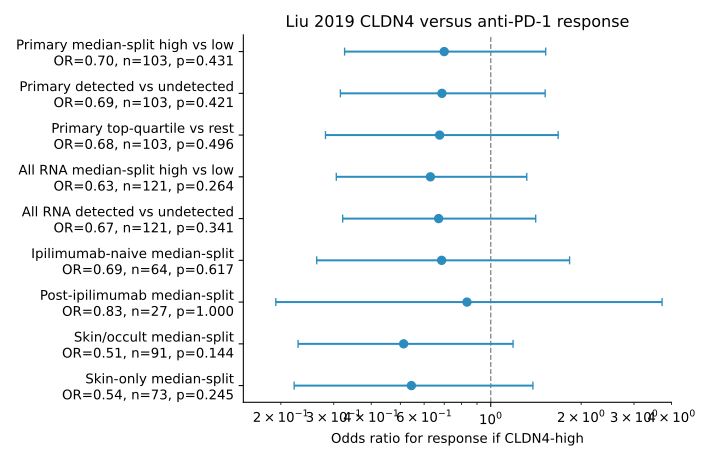

Values plotted in this chart, from the file beside it:
analysis, predictor, outcome, n, n_high_responder, n_high_nonresponder, n_low_responder, n_low_nonresponder, odds_ratio, or_ci_low, or_ci_high, p, method, holm_p_across_listed_ORs
Primary median-split high vs low, CLDN4 > cohort median TPM, CR/PR vs PD, 103, 21, 30, 26, 26, 0.7, 0.326, 1.524, 0.4308, Fisher exact OR; Haldane–Anscombe 95% CI, 1.0
Primary detected vs undetected, CLDN4 TPM > 0, CR/PR vs PD, 103, 26, 36, 21, 20, 0.6878, 0.3157, 1.518, 0.4207, Fisher exact OR; Haldane–Anscombe 95% CI, 1.0
Primary top-quartile vs rest, CLDN4 > 75th percentile TPM, CR/PR vs PD, 103, 10, 16, 37, 40, 0.6757, 0.2816, 1.677, 0.4961, Fisher exact OR; Haldane–Anscombe 95% CI, 1.0
Primary logistic per +1 log2(TPM+1), continuous log2(TPM+1), CR/PR vs PD, 103, , , , , 0.9305, 0.3023, 2.864, 0.9001, univariate logistic OR per +1 log2(TPM+1…, 1.0
All RNA median-split high vs low, CLDN4 > cohort median TPM, CR/PR vs PD/SD/MR, 121, 20, 40, 27, 34, 0.6296, 0.3059, 1.318, 0.2643, Fisher exact OR; Haldane–Anscombe 95% CI, 1.0
All RNA detected vs undetected, CLDN4 TPM > 0, CR/PR vs PD/SD/MR, 121, 26, 48, 21, 26, 0.6706, 0.3213, 1.412, 0.3408, Fisher exact OR; Haldane–Anscombe 95% CI, 1.0
Ipilimumab-naive median-split, CLDN4 > subgroup median TPM, CR/PR vs PD, 64, 14, 18, 17, 15, 0.6863, 0.2633, 1.83, 0.6173, Fisher exact OR; Haldane–Anscombe 95% CI, 1.0
Post-ipilimumab median-split, CLDN4 > subgroup median TPM, CR/PR vs PD, 27, 5, 8, 6, 8, 0.8333, 0.1924, 3.721, 1.0, Fisher exact OR; Haldane–Anscombe 95% CI, 1.0
Skin/occult median-split, CLDN4 > subgroup median TPM, CR/PR vs PD, 91, 18, 27, 26, 20, 0.5128, 0.2282, 1.187, 0.1436, Fisher exact OR; Haldane–Anscombe 95% CI, 1.0
Skin-only median-split, CLDN4 > subgroup median TPM, CR/PR vs PD, 73, 15, 21, 21, 16, 0.5442, 0.2215, 1.382, 0.2447, Fisher exact OR; Haldane–Anscombe 95% CI, 1.0
